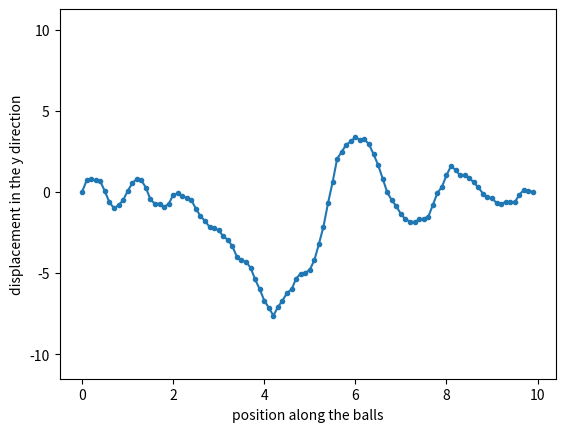

This figure's Python source:
import numpy as np
import matplotlib.pyplot as plt

# this block is for setting up the parameters of the program
m=1.0 # mass
T=1.0 # tension
nBalls=100 # number of balls
nTimes=100000
dx=0.1
dt=0.01
L=(nBalls-1)*dx
yi = 0.1 # initial y height of wave (amplitude)

# this block sets up the y matrix of every balls y position for every time step
y=np.zeros([nBalls,nTimes])
y[5:10,1]= yi

# this block carries out the calculations to fill out the rest of the cells
for t in range(1,nTimes-1):
    yLeft=y[0:-2,t]
    yRight=y[2:,t]
    y[1:-1,t+1]=2*y[1:-1,t]-y[1:-1,t-1]+dt**2*T/m/dx*(yLeft+yRight-2*y[1:-1,t])

# this block plots the animation of the ball positions
xArr=np.arange(0,L+dx/1000,dx)
for t in range(0,nTimes,int(nTimes/100)):
    plt.cla()
    plt.plot(xArr,y[:,t],ls='-',marker='.')
    plt.xlabel('position along the balls')
    plt.ylabel('displacement in the y direction')
    plt.ylim([y.min(),y.max()])
    plt.pause(0.01)
print("Here is the wave equation for this wave: PRINT SOMETHING LATER")